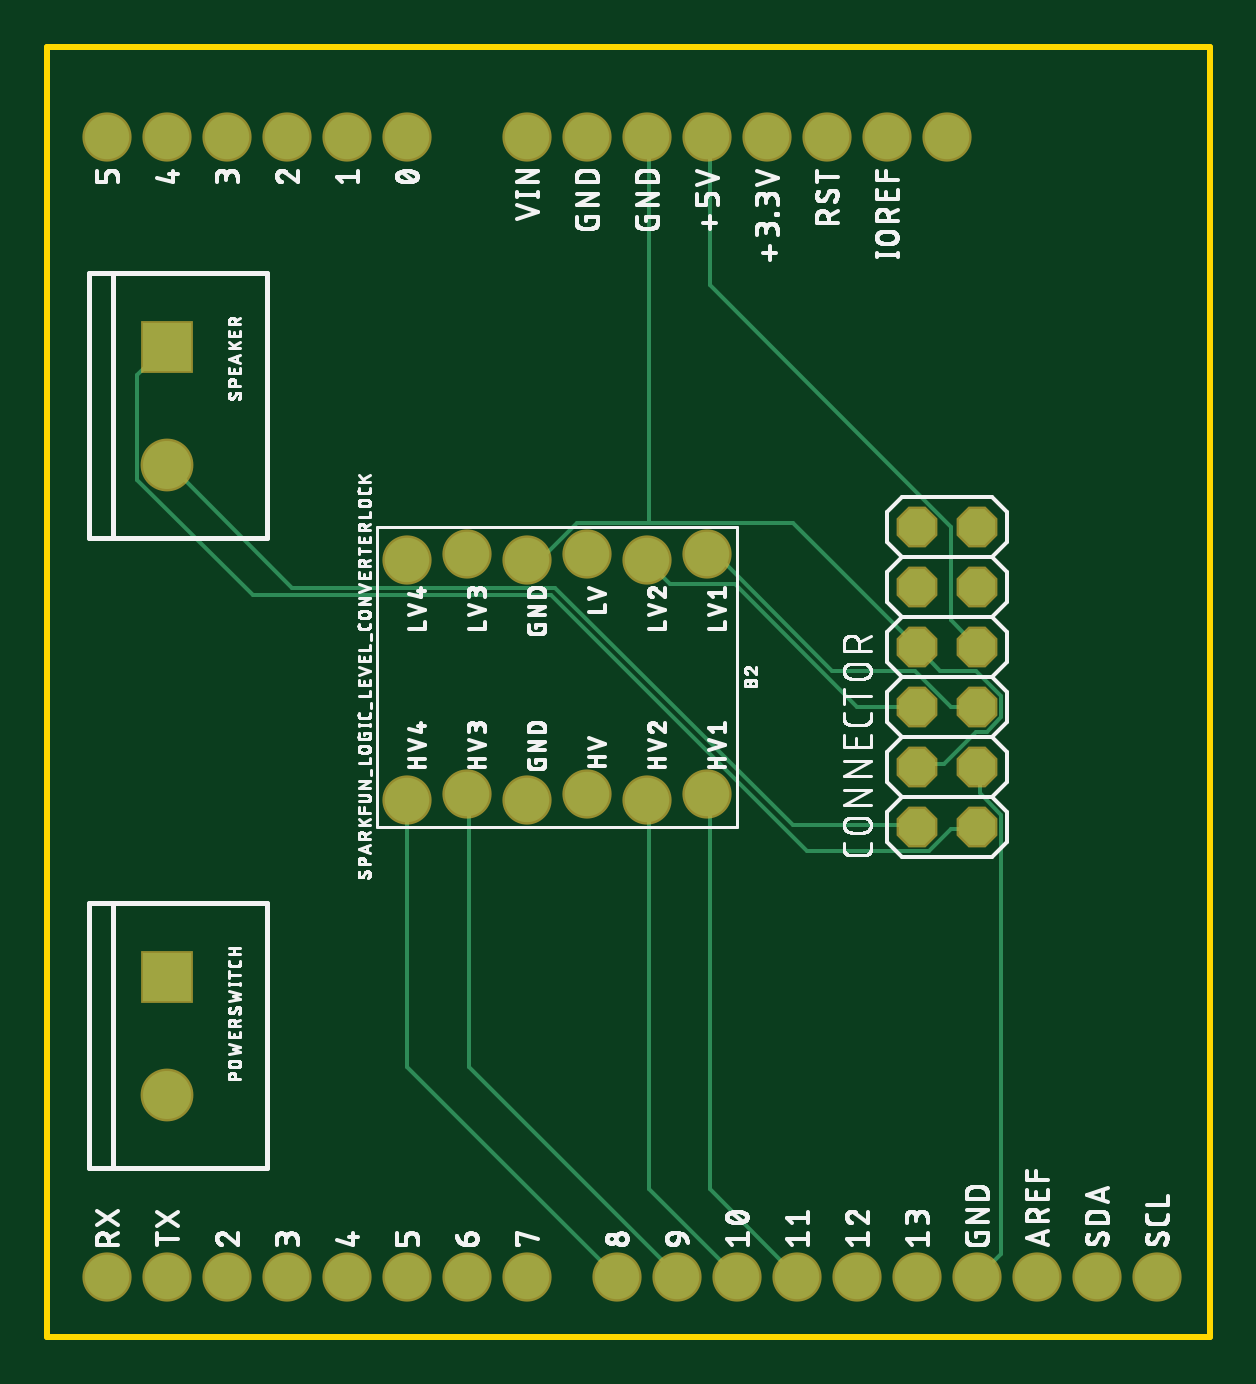
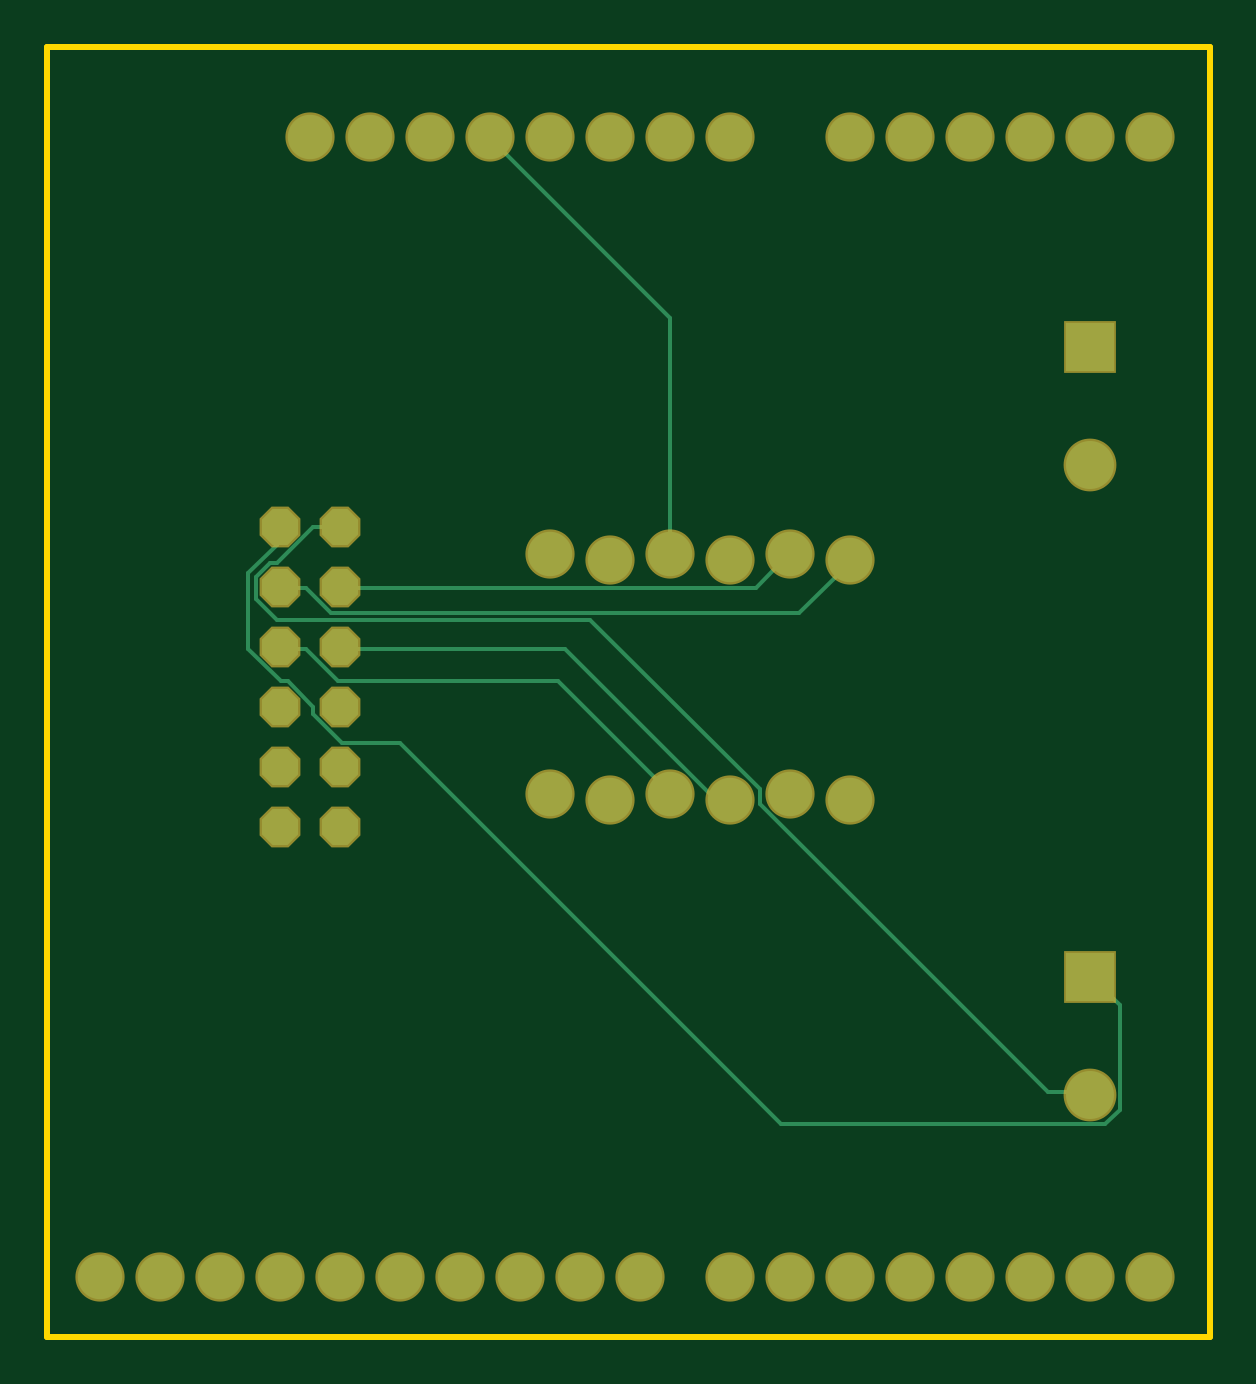
Circuit board: 6 layer files. Board 49.2 x 54.6 mm.
- bottom_copper: copper_bottom.gbr (2782 bytes)
- top_copper: copper_top.gbr (3471 bytes)
- outline: profile.gbr (219 bytes)
- top_silk: silkscreen_top.gbr (147278 bytes)
- bottom_mask: soldermask_bottom.gbr (1387 bytes)
- top_mask: soldermask_top.gbr (1384 bytes)

=== bottom_copper: copper_bottom.gbr ===
G04 EAGLE Gerber RS-274X export*
G75*
%MOMM*%
%FSLAX34Y34*%
%LPD*%
%INBottom Copper*%
%IPPOS*%
%AMOC8*
5,1,8,0,0,1.08239X$1,22.5*%
G01*
%ADD10C,1.879600*%
%ADD11P,1.649562X8X112.500000*%
%ADD12R,2.032000X2.032000*%
%ADD13C,2.032000*%
%ADD14C,0.152400*%


D10*
X330200Y508000D03*
X304800Y508000D03*
X279400Y508000D03*
X254000Y508000D03*
X228600Y508000D03*
X203200Y508000D03*
X152400Y508000D03*
X127000Y508000D03*
X101600Y508000D03*
X76200Y508000D03*
X50800Y508000D03*
X25400Y508000D03*
X25400Y25400D03*
X50800Y25400D03*
X76200Y25400D03*
X101600Y25400D03*
X127000Y25400D03*
X152400Y25400D03*
X177800Y25400D03*
X203200Y25400D03*
X241300Y25400D03*
X266700Y25400D03*
X292100Y25400D03*
X317500Y25400D03*
X342900Y25400D03*
X368300Y25400D03*
X393700Y25400D03*
X419100Y25400D03*
X444500Y25400D03*
X469900Y25400D03*
X355600Y508000D03*
X381000Y508000D03*
X279400Y331470D03*
X254000Y328930D03*
X228600Y331470D03*
X203200Y328930D03*
X177800Y331470D03*
X152400Y328930D03*
X152400Y227330D03*
X177800Y229870D03*
X203200Y227330D03*
X228600Y229870D03*
X254000Y227330D03*
X279400Y229870D03*
D11*
X393700Y215900D03*
X368300Y215900D03*
X393700Y241300D03*
X368300Y241300D03*
X393700Y266700D03*
X368300Y266700D03*
X393700Y292100D03*
X368300Y292100D03*
X393700Y317500D03*
X368300Y317500D03*
X393700Y342900D03*
X368300Y342900D03*
D12*
X50800Y152400D03*
D13*
X50800Y102400D03*
D12*
X50800Y419100D03*
D13*
X50800Y369100D03*
D14*
X204216Y228600D02*
X210312Y228600D01*
X272796Y291084D01*
X367284Y291084D01*
X204216Y228600D02*
X203200Y227330D01*
X367284Y291084D02*
X368300Y292100D01*
X382524Y291084D02*
X393192Y291084D01*
X382524Y291084D02*
X368808Y277368D01*
X275844Y277368D01*
X228600Y230124D01*
X393192Y291084D02*
X393700Y292100D01*
X228600Y230124D02*
X228600Y229870D01*
X394716Y335280D02*
X394716Y342900D01*
X394716Y335280D02*
X406908Y323088D01*
X406908Y291084D01*
X393192Y277368D01*
X390144Y277368D01*
X379476Y266700D01*
X379476Y263652D01*
X367284Y251460D01*
X342900Y251460D01*
X181356Y89916D01*
X44196Y89916D01*
X38100Y96012D01*
X38100Y140208D01*
X50292Y152400D01*
X393700Y342900D02*
X394716Y342900D01*
X50800Y152400D02*
X50292Y152400D01*
X368300Y342900D02*
X379476Y342900D01*
X394716Y327660D01*
X397764Y327660D01*
X403860Y321564D01*
X403860Y312420D01*
X394716Y303276D01*
X262128Y303276D01*
X190500Y231648D01*
X190500Y225552D01*
X68580Y103632D01*
X51816Y103632D01*
X50800Y102400D01*
X228600Y331470D02*
X228600Y431292D01*
X304800Y507492D01*
X304800Y508000D01*
X382524Y316992D02*
X393192Y316992D01*
X382524Y316992D02*
X371856Y306324D01*
X173736Y306324D01*
X152400Y327660D01*
X393192Y316992D02*
X393700Y317500D01*
X152400Y327660D02*
X152400Y328930D01*
X192024Y316992D02*
X367284Y316992D01*
X192024Y316992D02*
X178308Y330708D01*
X367284Y316992D02*
X368300Y317500D01*
X178308Y330708D02*
X177800Y331470D01*
M02*

=== top_copper: copper_top.gbr ===
G04 EAGLE Gerber RS-274X export*
G75*
%MOMM*%
%FSLAX34Y34*%
%LPD*%
%INTop Copper*%
%IPPOS*%
%AMOC8*
5,1,8,0,0,1.08239X$1,22.5*%
G01*
%ADD10C,1.879600*%
%ADD11P,1.649562X8X112.500000*%
%ADD12R,2.032000X2.032000*%
%ADD13C,2.032000*%
%ADD14C,0.152400*%


D10*
X330200Y508000D03*
X304800Y508000D03*
X279400Y508000D03*
X254000Y508000D03*
X228600Y508000D03*
X203200Y508000D03*
X152400Y508000D03*
X127000Y508000D03*
X101600Y508000D03*
X76200Y508000D03*
X50800Y508000D03*
X25400Y508000D03*
X25400Y25400D03*
X50800Y25400D03*
X76200Y25400D03*
X101600Y25400D03*
X127000Y25400D03*
X152400Y25400D03*
X177800Y25400D03*
X203200Y25400D03*
X241300Y25400D03*
X266700Y25400D03*
X292100Y25400D03*
X317500Y25400D03*
X342900Y25400D03*
X368300Y25400D03*
X393700Y25400D03*
X419100Y25400D03*
X444500Y25400D03*
X469900Y25400D03*
X355600Y508000D03*
X381000Y508000D03*
X279400Y331470D03*
X254000Y328930D03*
X228600Y331470D03*
X203200Y328930D03*
X177800Y331470D03*
X152400Y328930D03*
X152400Y227330D03*
X177800Y229870D03*
X203200Y227330D03*
X228600Y229870D03*
X254000Y227330D03*
X279400Y229870D03*
D11*
X393700Y215900D03*
X368300Y215900D03*
X393700Y241300D03*
X368300Y241300D03*
X393700Y266700D03*
X368300Y266700D03*
X393700Y292100D03*
X368300Y292100D03*
X393700Y317500D03*
X368300Y317500D03*
X393700Y342900D03*
X368300Y342900D03*
D12*
X50800Y152400D03*
D13*
X50800Y102400D03*
D12*
X50800Y419100D03*
D13*
X50800Y369100D03*
D14*
X382524Y214884D02*
X393192Y214884D01*
X382524Y214884D02*
X373380Y205740D01*
X321564Y205740D01*
X213360Y313944D01*
X86868Y313944D01*
X38100Y362712D01*
X38100Y406908D01*
X50292Y419100D01*
X393700Y215900D02*
X393192Y214884D01*
X50800Y419100D02*
X50292Y419100D01*
X315468Y216408D02*
X367284Y216408D01*
X315468Y216408D02*
X214884Y316992D01*
X103632Y316992D01*
X51816Y368808D01*
X367284Y216408D02*
X368300Y215900D01*
X51816Y368808D02*
X50800Y369100D01*
X394716Y240792D02*
X394716Y230124D01*
X403860Y220980D01*
X403860Y35052D01*
X394716Y25908D01*
X394716Y240792D02*
X393700Y241300D01*
X394716Y25908D02*
X393700Y25400D01*
X379476Y242316D02*
X368808Y242316D01*
X379476Y242316D02*
X393192Y256032D01*
X397764Y256032D01*
X403860Y262128D01*
X403860Y271272D01*
X393192Y281940D01*
X377952Y281940D01*
X368808Y291084D01*
X368808Y242316D02*
X368300Y241300D01*
X368808Y291084D02*
X368300Y292100D01*
X208788Y329184D02*
X204216Y329184D01*
X208788Y329184D02*
X224028Y344424D01*
X254508Y344424D02*
X315468Y344424D01*
X254508Y344424D02*
X224028Y344424D01*
X315468Y344424D02*
X367284Y292608D01*
X204216Y329184D02*
X203200Y328930D01*
X367284Y292608D02*
X368300Y292100D01*
X254508Y344424D02*
X254508Y507492D01*
X254000Y508000D01*
X280416Y507492D02*
X280416Y445008D01*
X382524Y342900D01*
X382524Y303276D01*
X393700Y292100D01*
X280416Y507492D02*
X279400Y508000D01*
X382524Y266700D02*
X393700Y266700D01*
X382524Y266700D02*
X367284Y281940D01*
X332232Y281940D01*
X283464Y330708D01*
X280416Y330708D01*
X279400Y331470D01*
X342900Y266700D02*
X368300Y266700D01*
X342900Y266700D02*
X291084Y318516D01*
X263652Y318516D01*
X254508Y327660D01*
X254000Y328930D01*
X280416Y228600D02*
X280416Y62484D01*
X317500Y25400D01*
X280416Y228600D02*
X279400Y229870D01*
X254508Y227076D02*
X254508Y62484D01*
X291084Y25908D01*
X254508Y227076D02*
X254000Y227330D01*
X291084Y25908D02*
X292100Y25400D01*
X178308Y114300D02*
X178308Y228600D01*
X178308Y114300D02*
X266700Y25908D01*
X178308Y228600D02*
X177800Y229870D01*
X266700Y25908D02*
X266700Y25400D01*
X152400Y114300D02*
X152400Y227330D01*
X152400Y114300D02*
X241300Y25400D01*
M02*

=== outline: profile.gbr ===
G04 EAGLE Gerber RS-274X export*
G75*
%MOMM*%
%FSLAX34Y34*%
%LPD*%
%IN*%
%IPPOS*%
%AMOC8*
5,1,8,0,0,1.08239X$1,22.5*%
G01*
%ADD10C,0.254000*%


D10*
X0Y0D02*
X492000Y0D01*
X492000Y546000D01*
X0Y546000D01*
X0Y0D01*
M02*

=== top_silk: silkscreen_top.gbr (147278 bytes, source omitted) ===
=== bottom_mask: soldermask_bottom.gbr ===
G04 EAGLE Gerber RS-274X export*
G75*
%MOMM*%
%FSLAX34Y34*%
%LPD*%
%INSoldermask Bottom*%
%IPPOS*%
%AMOC8*
5,1,8,0,0,1.08239X$1,22.5*%
G01*
%ADD10C,2.082800*%
%ADD11P,1.869504X8X112.500000*%
%ADD12R,2.235200X2.235200*%
%ADD13C,2.235200*%


D10*
X330200Y508000D03*
X304800Y508000D03*
X279400Y508000D03*
X254000Y508000D03*
X228600Y508000D03*
X203200Y508000D03*
X152400Y508000D03*
X127000Y508000D03*
X101600Y508000D03*
X76200Y508000D03*
X50800Y508000D03*
X25400Y508000D03*
X25400Y25400D03*
X50800Y25400D03*
X76200Y25400D03*
X101600Y25400D03*
X127000Y25400D03*
X152400Y25400D03*
X177800Y25400D03*
X203200Y25400D03*
X241300Y25400D03*
X266700Y25400D03*
X292100Y25400D03*
X317500Y25400D03*
X342900Y25400D03*
X368300Y25400D03*
X393700Y25400D03*
X419100Y25400D03*
X444500Y25400D03*
X469900Y25400D03*
X355600Y508000D03*
X381000Y508000D03*
X279400Y331470D03*
X254000Y328930D03*
X228600Y331470D03*
X203200Y328930D03*
X177800Y331470D03*
X152400Y328930D03*
X152400Y227330D03*
X177800Y229870D03*
X203200Y227330D03*
X228600Y229870D03*
X254000Y227330D03*
X279400Y229870D03*
D11*
X393700Y215900D03*
X368300Y215900D03*
X393700Y241300D03*
X368300Y241300D03*
X393700Y266700D03*
X368300Y266700D03*
X393700Y292100D03*
X368300Y292100D03*
X393700Y317500D03*
X368300Y317500D03*
X393700Y342900D03*
X368300Y342900D03*
D12*
X50800Y152400D03*
D13*
X50800Y102400D03*
D12*
X50800Y419100D03*
D13*
X50800Y369100D03*
M02*

=== top_mask: soldermask_top.gbr ===
G04 EAGLE Gerber RS-274X export*
G75*
%MOMM*%
%FSLAX34Y34*%
%LPD*%
%INSoldermask Top*%
%IPPOS*%
%AMOC8*
5,1,8,0,0,1.08239X$1,22.5*%
G01*
%ADD10C,2.082800*%
%ADD11P,1.869504X8X112.500000*%
%ADD12R,2.235200X2.235200*%
%ADD13C,2.235200*%


D10*
X330200Y508000D03*
X304800Y508000D03*
X279400Y508000D03*
X254000Y508000D03*
X228600Y508000D03*
X203200Y508000D03*
X152400Y508000D03*
X127000Y508000D03*
X101600Y508000D03*
X76200Y508000D03*
X50800Y508000D03*
X25400Y508000D03*
X25400Y25400D03*
X50800Y25400D03*
X76200Y25400D03*
X101600Y25400D03*
X127000Y25400D03*
X152400Y25400D03*
X177800Y25400D03*
X203200Y25400D03*
X241300Y25400D03*
X266700Y25400D03*
X292100Y25400D03*
X317500Y25400D03*
X342900Y25400D03*
X368300Y25400D03*
X393700Y25400D03*
X419100Y25400D03*
X444500Y25400D03*
X469900Y25400D03*
X355600Y508000D03*
X381000Y508000D03*
X279400Y331470D03*
X254000Y328930D03*
X228600Y331470D03*
X203200Y328930D03*
X177800Y331470D03*
X152400Y328930D03*
X152400Y227330D03*
X177800Y229870D03*
X203200Y227330D03*
X228600Y229870D03*
X254000Y227330D03*
X279400Y229870D03*
D11*
X393700Y215900D03*
X368300Y215900D03*
X393700Y241300D03*
X368300Y241300D03*
X393700Y266700D03*
X368300Y266700D03*
X393700Y292100D03*
X368300Y292100D03*
X393700Y317500D03*
X368300Y317500D03*
X393700Y342900D03*
X368300Y342900D03*
D12*
X50800Y152400D03*
D13*
X50800Y102400D03*
D12*
X50800Y419100D03*
D13*
X50800Y369100D03*
M02*

